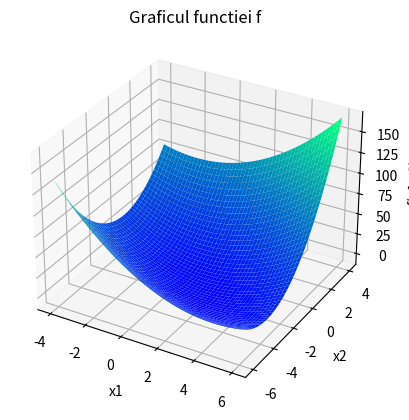
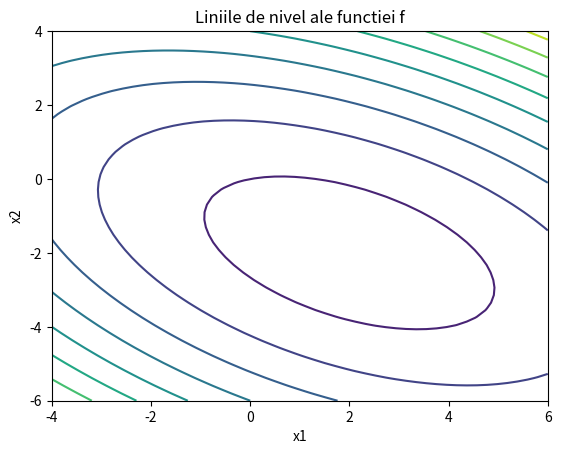

Here is the Python script that generated these plots, in order:
# Librariile necesare
import numpy as np
import matplotlib.pyplot as plt
from mpl_toolkits import mplot3d
%matplotlib notebook

# Functii deja implementate necesare: Introduceti orice functie scrisa de voi care rezolva direct un sistem liniar
# ...

def grid_discret(A, b):
    """
    Construieste un grid discret si evaleaza f in fiecare punct al gridului
    """
    
    size = 50 # Numar de puncte pe fiecare axa
    x1 = np.linspace(-4, 6, size) # Axa x1
    x2 = np.linspace(-6, 4, size) # Axa x2
    X1, X2 = np.meshgrid(x1, x2) # Creeaza un grid pe planul determinat de axele x1 si x2

    X3 = np.zeros((size, size))
    for i in range(size):
        for j in range(size):
            x = np.array([X1[i,j], X2[i,j]]) # x e vectorul ce contine coordonatele unui punct din gridul definit mai sus
            X3[i,j] = .5 * x @ A @ x - x @ b # Evaluam functia in punctul x
            
    return X1, X2, X3

def grafic_f(A,b):
    """
    Construieste graficul functiei f
    """
    
    # Construieste gridul asociat functiei
    (X1, X2, X3) = grid_discret(A, b)

    # Defineste o figura 3D
    fig1 = plt.figure()
    ax = plt.axes(projection="3d")

    # Construieste graficul functiei f folosind gridul discret X1, X2, X3=f(X1,X2)
    ax.plot_surface(X1, X2, X3, rstride=1, cstride=1, cmap='winter', edgecolor='none')

    # Etichete pe axe
    ax.set_xlabel('x1')
    ax.set_ylabel('x2')
    ax.set_zlabel('f(x1,x2)')

    # Titlu
    ax.set_title('Graficul functiei f');

    # Afiseaza figura
    plt.show()
    
def linii_nivel(A,b):
    """
    Construieste liniile de nivel ale functiei f
    """
    
    # Construieste gridul asociat functiei
    (X1, X2, X3) = grid_discret(A, b)
    
    # Ploteaza liniile de nivel ale functiei f
    fig2 = plt.figure()
    plt.contour(X1, X2, X3, levels = 10) # levels = numarul de linii de nivel
    
    # Etichete pe axe
    plt.xlabel('x1')
    plt.ylabel('x2')
    
    # Titlu
    plt.title('Liniile de nivel ale functiei f');
    
    # Afiseaza figura
    plt.show()
        
# Definire functie f prin matricea A si vectorul b
A = np.array([[3, 2],[2, 6]]).astype(float) # Matrice pozitiv definita
b = np.array([[2],[-8]]).astype(float)

# Apelare functii grafic
grafic_f(A,b)
linii_nivel(A,b)

# Punctul de minim determinat prin rezolvarea sistemului A*x=b
#x_num = MEGPP(A,b)
#plt.scatter(x_num[0], x_num[1], s=50, c='black', marker='*')
#plt.show()

